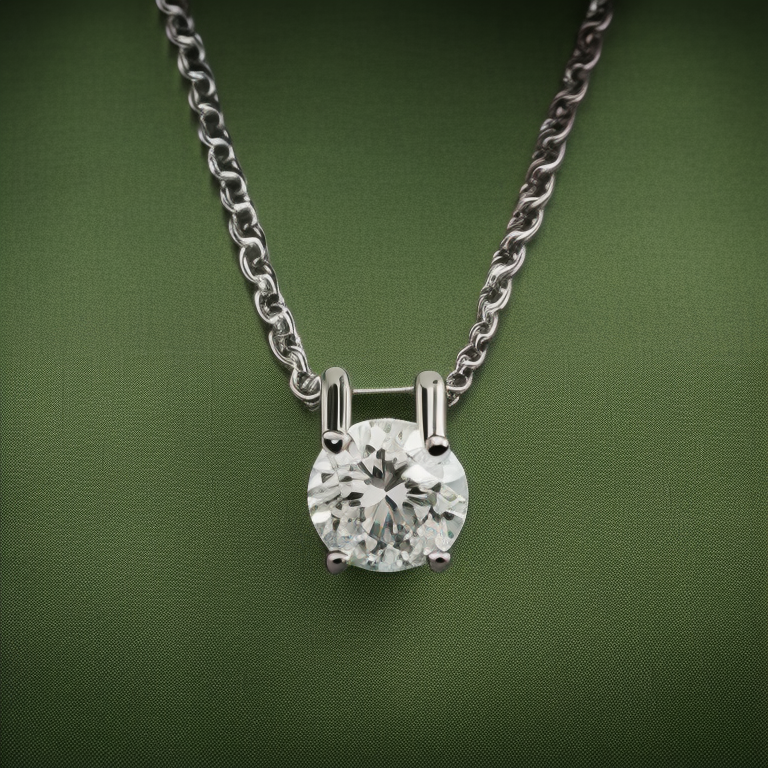
Generation parameters embedded in this image by AUTOMATIC1111 Stable Diffusion web UI or a fork of it (Forge, ...) (PNG 'parameters' text chunk):
Photo of side perspective a solitaire 4 prong diamond, cable chain necklace on dark green color  fabric background, stillife photography, jewelry photography, realistic
Negative prompt: bad photo, blury photo, bad chain, bad diamond
Steps: 20, Sampler: Euler a, CFG scale: 7, Seed: 3792353720, Size: 768x768, Model hash: 4bdfc29c